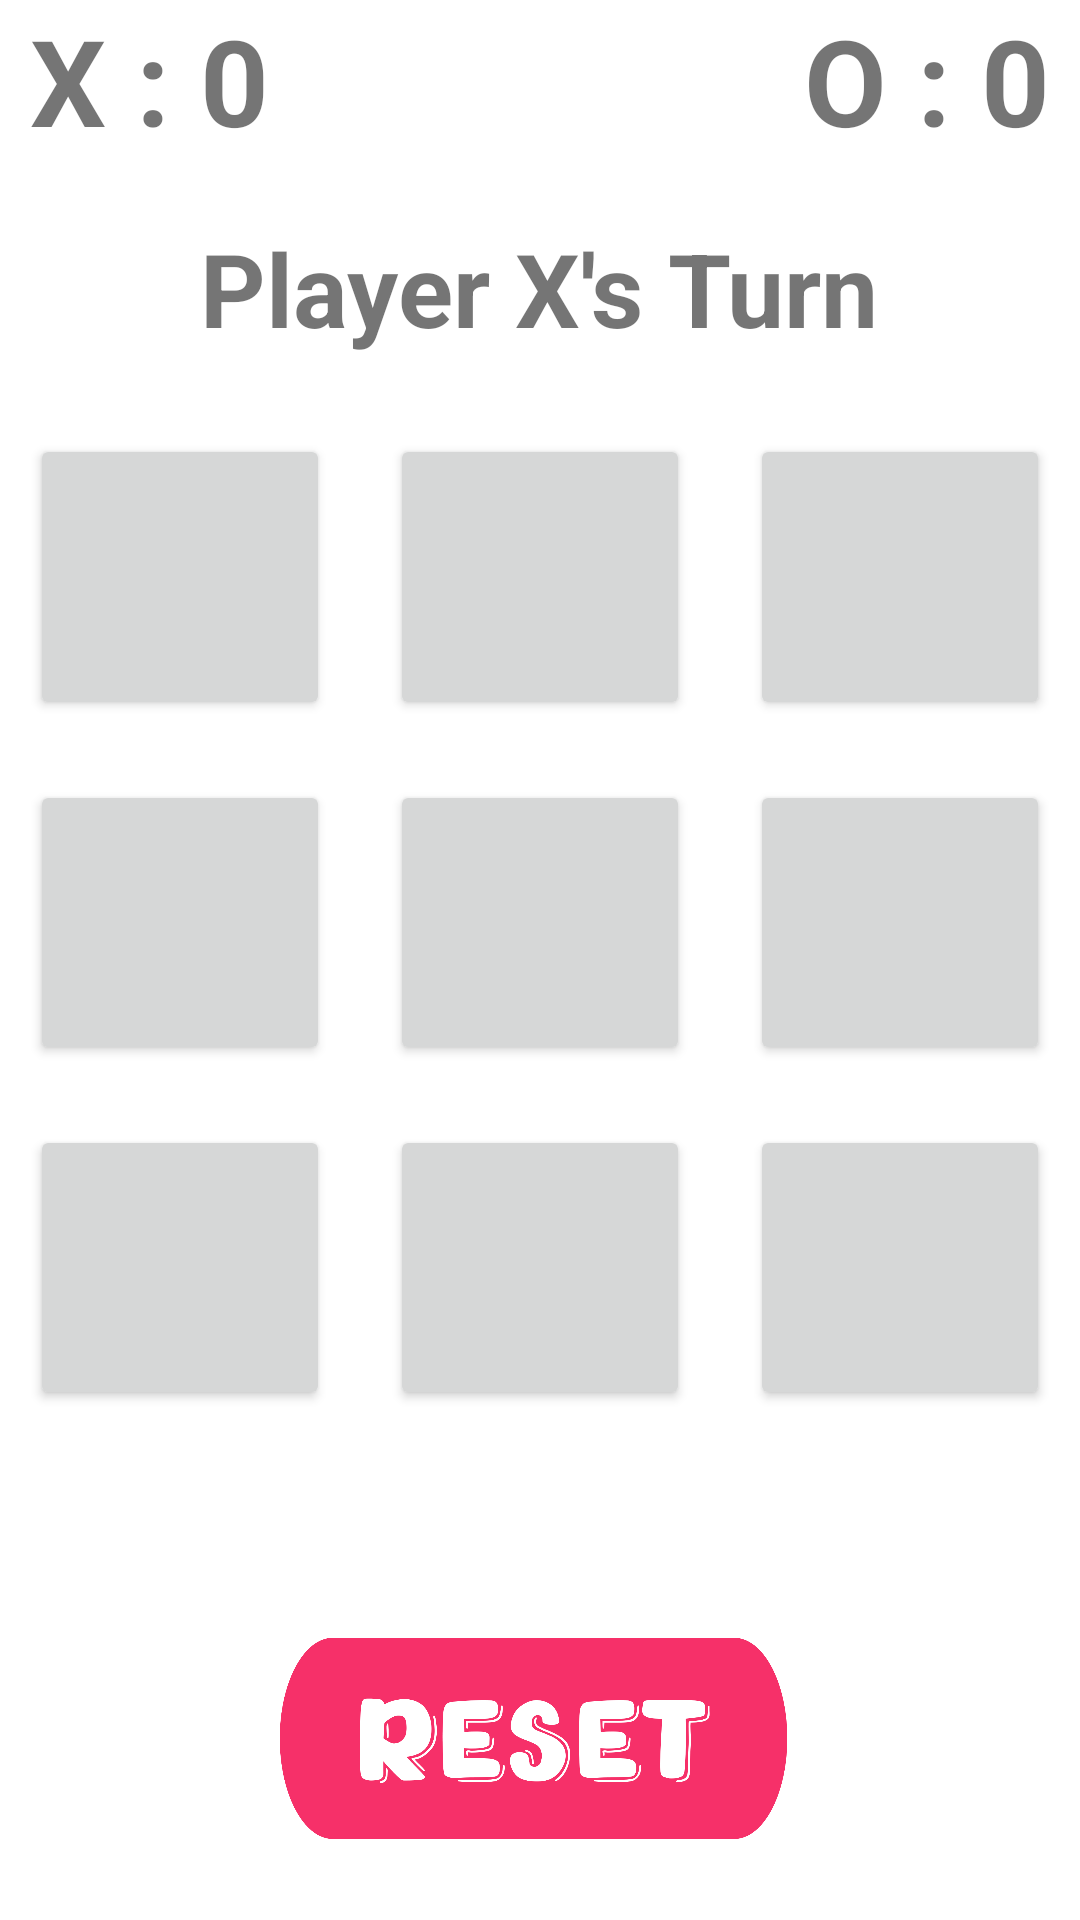

Write the Android layout XML for this screen, with the resource values it uses.
<!-- AndroidManifest.xml: application theme Theme.CrossZeroMe -->
<!-- res/layout/fragment_game.xml -->
<?xml version="1.0" encoding="utf-8"?>
<LinearLayout xmlns:android="http://schemas.android.com/apk/res/android"
    xmlns:tools="http://schemas.android.com/tools"
    android:layout_width="match_parent"
    android:layout_height="wrap_content"
    android:orientation="vertical"
    android:layout_margin="20dp"
    tools:context=".GameFragment">

    <FrameLayout
        android:layout_width="match_parent"
        android:layout_height="wrap_content"
        android:orientation="vertical">
        <TextView
            android:id="@+id/point_X"
            android:layout_width="wrap_content"
            android:textAlignment="center"
            android:layout_height="wrap_content"
            android:text="X : 0"
            android:textStyle="bold"
            android:textSize="40sp"
            android:layout_marginLeft="10dp"
            />

        <TextView
            android:id="@+id/point_O"
            android:layout_gravity="end"
            android:layout_width="wrap_content"
            android:layout_height="wrap_content"
            android:layout_marginRight="10dp"
            android:text="O : 0"
            android:textStyle="bold"
            android:textSize="40sp"
            />
    </FrameLayout>

    <TextView
        android:id="@+id/displayTv"
        android:layout_marginTop="20dp"
        android:layout_width="wrap_content"
        android:layout_height="wrap_content"
        android:layout_gravity="center_horizontal"
        android:text="Player X's Turn"
        android:textSize="34sp"
        android:layout_marginBottom="16dp"
        android:textStyle="bold"/>

    <LinearLayout
        android:layout_weight="1"
        android:orientation="horizontal"
        android:layout_width="match_parent"
        android:layout_height="match_parent">

        <Button
            android:id="@+id/Button1"
            android:layout_width="50dp"
            android:layout_height="wrap_content"
            android:layout_weight="1"
            android:textSize="68sp"
            android:layout_margin="10dp"
            />

        <Button
            android:id="@+id/Button2"
            android:layout_width="50dp"
            android:layout_height="wrap_content"
            android:layout_weight="1"
            android:textSize="68sp"
            android:layout_margin="10dp"
            />
        <Button
            android:id="@+id/Button3"
            android:layout_width="50dp"
            android:layout_height="wrap_content"
            android:layout_weight="1"
            android:textSize="68sp"
            android:layout_margin="10dp"
            />

    </LinearLayout>

    <LinearLayout
        android:orientation="horizontal"
        android:layout_weight="1"
        android:layout_width="match_parent"
        android:layout_height="match_parent">

        <Button
            android:id="@+id/Button4"
            android:layout_width="50dp"
            android:layout_height="wrap_content"
            android:layout_weight="1"
            android:textSize="68sp"
            android:layout_margin="10dp"
            />

        <Button
            android:id="@+id/Button5"
            android:layout_width="50dp"
            android:layout_height="wrap_content"
            android:layout_weight="1"
            android:textSize="68sp"
            android:layout_margin="10dp"
            />
        <Button
            android:id="@+id/Button6"
            android:layout_width="50dp"
            android:layout_height="wrap_content"
            android:layout_weight="1"
            android:textSize="68sp"
            android:layout_margin="10dp"
            />


    </LinearLayout>

    <LinearLayout
        android:orientation="horizontal"
        android:layout_weight="1"
        android:layout_width="match_parent"
        android:layout_height="match_parent">

        <Button
            android:id="@+id/Button7"
            android:layout_width="50dp"
            android:layout_height="wrap_content"
            android:layout_weight="1"
            android:textSize="68sp"
            android:layout_margin="10dp"
            />

        <Button
            android:id="@+id/Button8"
            android:layout_width="50dp"
            android:layout_height="wrap_content"
            android:layout_weight="1"
            android:textSize="68sp"
            android:layout_margin="10dp"
            />
        <Button
            android:id="@+id/Button9"
            android:layout_width="50dp"
            android:layout_height="wrap_content"
            android:layout_weight="1"
            android:textSize="68sp"
            android:layout_margin="10dp"
            />

    </LinearLayout>


    <ImageView
        android:src="@drawable/resetbtn"
        android:id="@+id/resetButton"
        android:layout_width="wrap_content"
        android:layout_height="120dp"
        android:adjustViewBounds="true"
        android:layout_gravity="center_horizontal"
        android:padding="10dp"
        android:text="RESET"
        android:textColor="@color/white"
        android:layout_marginTop="40dp"
        android:textSize="30sp"
        />


</LinearLayout>
<!-- resources referenced by this layout -->
<resources>
  <color name="white">#FFFFFFFF</color>
  <!-- drawable resetbtn: png bitmap (drawable, 76265 bytes) -->
  <style name="Theme.CrossZeroMe" parent="Theme.MaterialComponents.DayNight.DarkActionBar">
          
          <item name="colorPrimary">@color/red</item>
          <item name="colorPrimaryVariant">@color/red</item>
          <item name="colorOnPrimary">@color/white</item>
          
          <item name="colorSecondary">@color/red</item>
          <item name="colorSecondaryVariant">@color/red</item>
          <item name="colorOnSecondary">@color/black</item>
          
          <item name="android:statusBarColor" tools:targetApi="l">?attr/colorPrimaryVariant</item>
          
      </style>
  <color name="red">#FFF01f5E</color>
  <color name="black">#FF000000</color>
</resources>
